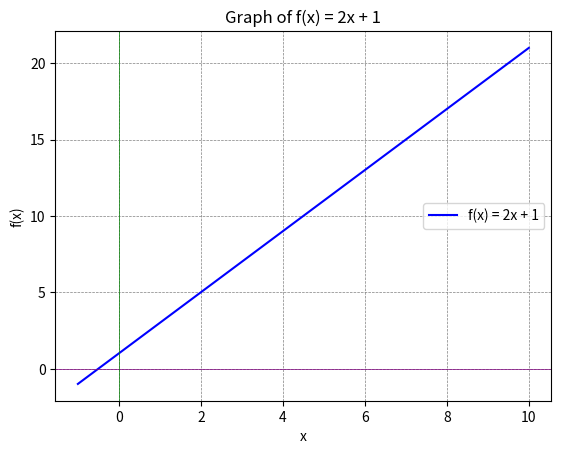

Reproduce this figure in Python.
import numpy as np
import matplotlib.pyplot as plt

# Step 1: Define the range of x values
x = np.linspace(-1, 10, 400)  # Creates 400 points between -10 and 10

# Step 2: Compute the corresponding y values for the function f(x) = 2x + 1
y = 2 * x + 1

# Step 3: Plot the graph
plt.plot(x, y, label="f(x) = 2x + 1", color='b')  # 'b' is the color blue

# Step 4: Customize the graph
plt.axhline(0, color='purple', linewidth=0.5)  # x-axis
plt.axvline(0, color='green', linewidth=0.5)  # y-axis
plt.grid(color='gray', linestyle='--', linewidth=0.5)  # Add grid lines
plt.title("Graph of f(x) = 2x + 1")
plt.xlabel("x")
plt.ylabel("f(x)")
plt.legend()

# Step 5: Display the plot
plt.show()
